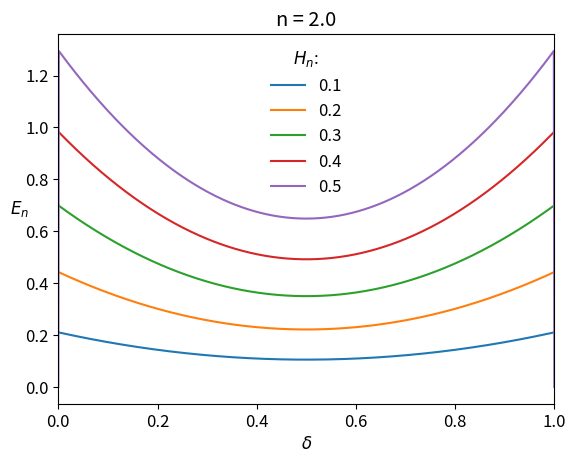

Generate this figure with matplotlib:
# Plot exposure as a function of delta for isocurves of entropy

import numpy as np
import matplotlib.pyplot as plt
import scipy.optimize as opt
import matplotlib
matplotlib.rcParams.update({'font.size': 12})


n = 2.

# Define the n-exposure function
def ent_exp(a_sq, d):
    l_p = (1 + np.sqrt(1 - 4 * (d - d**2 - a_sq))) / 2
    l_m = (1 - np.sqrt(1 - 4 * (d - d**2 - a_sq))) / 2
    var = 4 * (d - d**2)
    # vol = (-4 * a_sq * (np.log(l_m) - np.log(l_p))) / ((l_p - l_m) * (l_m + l_p))  ###### for n -> 1
    vol = (-4 * a_sq * (l_m ** (n-1) - l_p ** (n-1))) / ((l_p - l_m) * (l_m ** n + l_p ** n)) ###### for all other n
    return var - vol

def renyi(a_sq):
    l_p = (1 + np.sqrt(1 - 4 * (d - d**2 - a_sq))) / 2
    l_m = (1 - np.sqrt(1 - 4 * (d - d**2 - a_sq))) / 2
    # return - (l_p * np.log(l_p) + l_m * np.log(l_m)) - vN ###### for von Neumann entropy (n -> 1)
    return (1/(1-n)) * np.log(l_m ** n + l_p ** n) - hn ##### for all other n


for hn in np.arange(0.1, 0.6, 0.1):
    a_lst = []
    d_lst = []
    for d in np.arange(0, 1.001, 0.001):
        a_lst.append(opt.fsolve(renyi, 0.)[0])
        d_lst.append(d)
    E_lst = []
    for i in range(len(d_lst)):
        E_lst.append(ent_exp(a_lst[i], d_lst[i]))
    plt.plot(d_lst, E_lst, label='{:.2}'.format(hn))

plt.xlim(0,1.)
plt.legend(frameon=False, title='$H_n$:')
plt.title('{}{}'.format('n = ', n))
plt.ylabel('$E_n$', rotation=0)
plt.xlabel('$\delta$')
plt.show()



